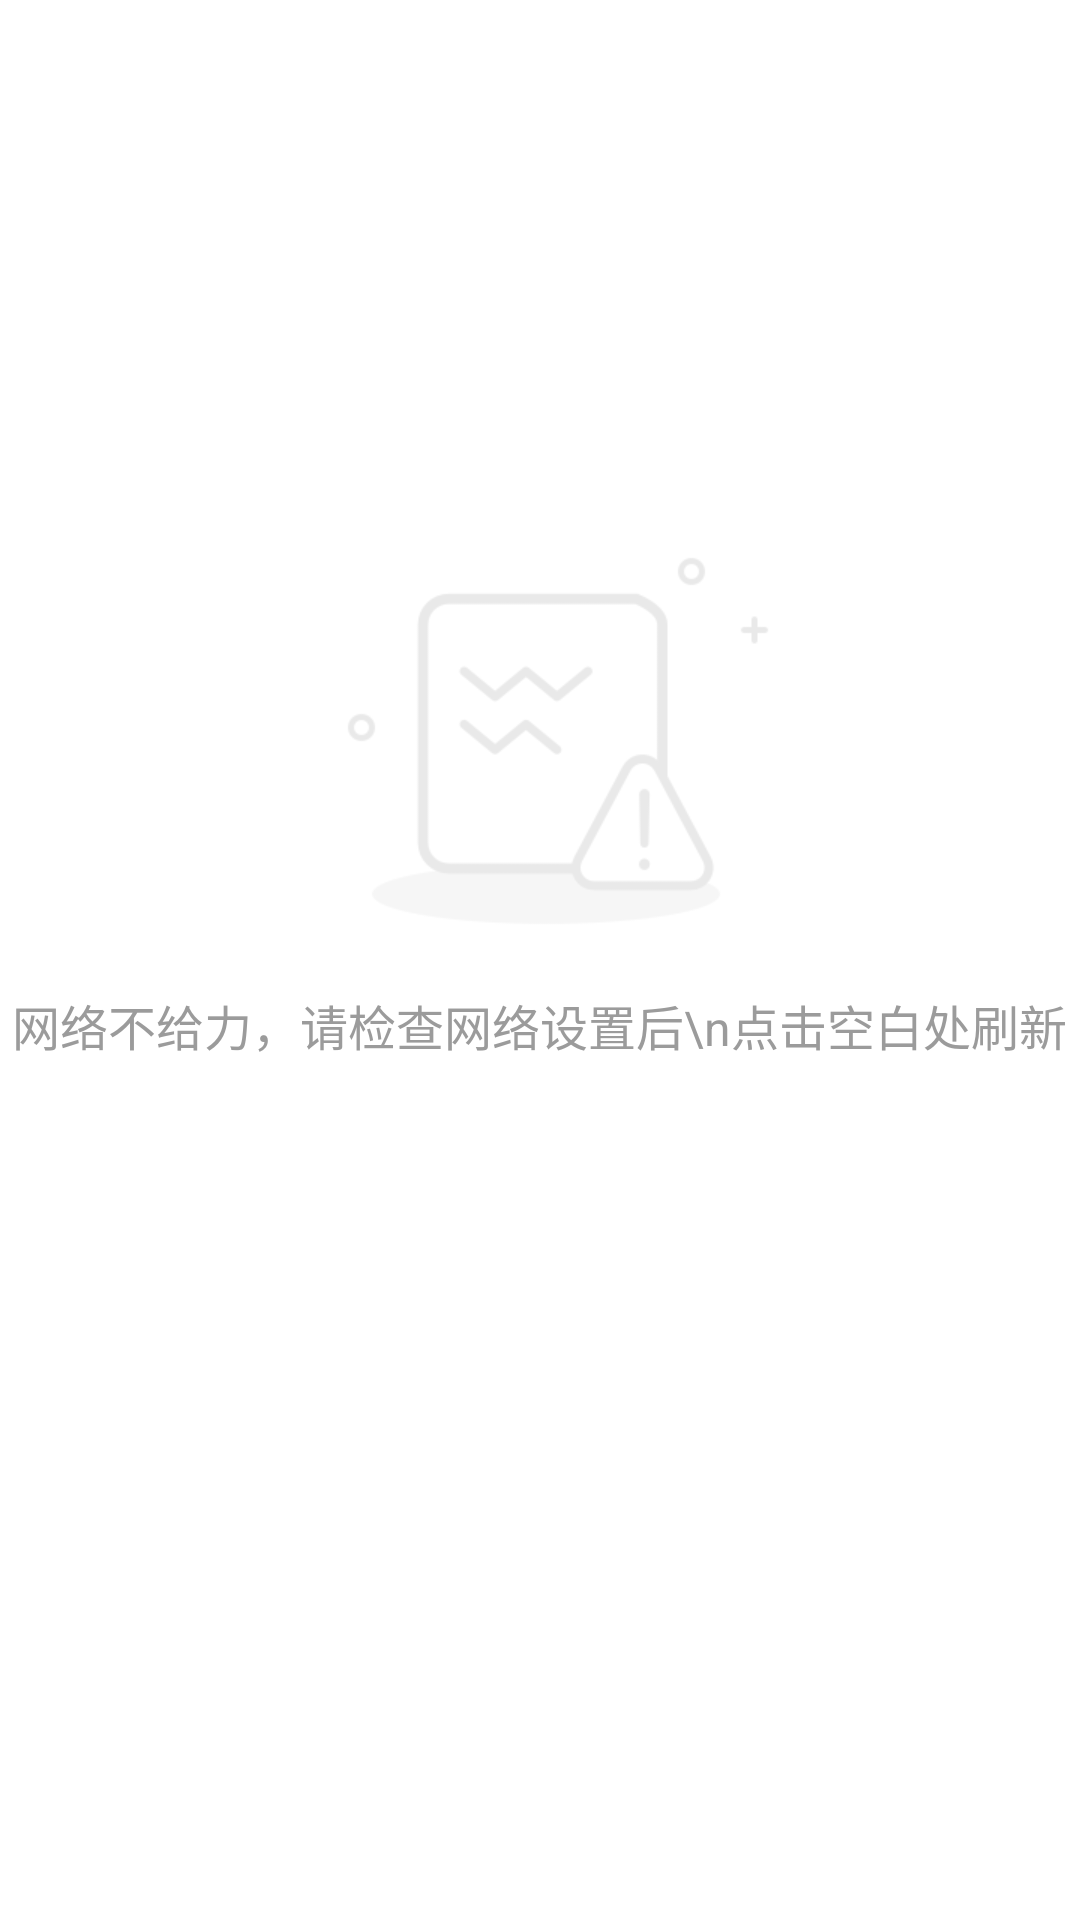

Produce the Android XML layout that renders to this screen, including the resource entries it uses.
<!-- AndroidManifest.xml: application theme AppTheme -->
<!-- res/layout/view_net_error.xml -->
<?xml version="1.0" encoding="utf-8"?>
<RelativeLayout xmlns:android="http://schemas.android.com/apk/res/android"
    android:id="@+id/rl_net_error"
    android:layout_width="match_parent"
    android:layout_height="match_parent"
    android:background="@android:color/white">

    <ImageView
        android:id="@+id/iv_error"
        android:layout_width="200dp"
        android:layout_height="170dp"
        android:layout_centerHorizontal="true"
        android:layout_marginTop="160dp"
        android:src="@drawable/ic_error" />

    <TextView
        android:id="@+id/content_error"
        android:layout_width="wrap_content"
        android:layout_height="wrap_content"
        android:layout_below="@+id/iv_error"
        android:layout_centerHorizontal="true"
        android:ellipsize="end"
        android:gravity="center_horizontal"
        android:maxLines="2"
        android:text="网络不给力，请检查网络设置后\n点击空白处刷新"
        android:textColor="@color/text_gray"
        android:textSize="16sp" />

</RelativeLayout>
<!-- resources referenced by this layout -->
<resources>
  <color name="text_gray">#9B9B9B</color>
  <!-- drawable ic_error: png bitmap (drawable-xxhdpi, 13423 bytes) -->
  <style name="AppTheme" parent="Theme.AppCompat.Light.NoActionBar">
          
          <item name="colorPrimary">@color/colorPrimary</item>
          <item name="colorPrimaryDark">@color/colorPrimaryDark</item>
          <item name="colorAccent">@color/colorAccent</item>
      </style>
  <color name="colorPrimary">#FF4081</color>
  <color name="colorPrimaryDark">#FF4081</color>
  <color name="colorAccent">#FF4081</color>
</resources>
